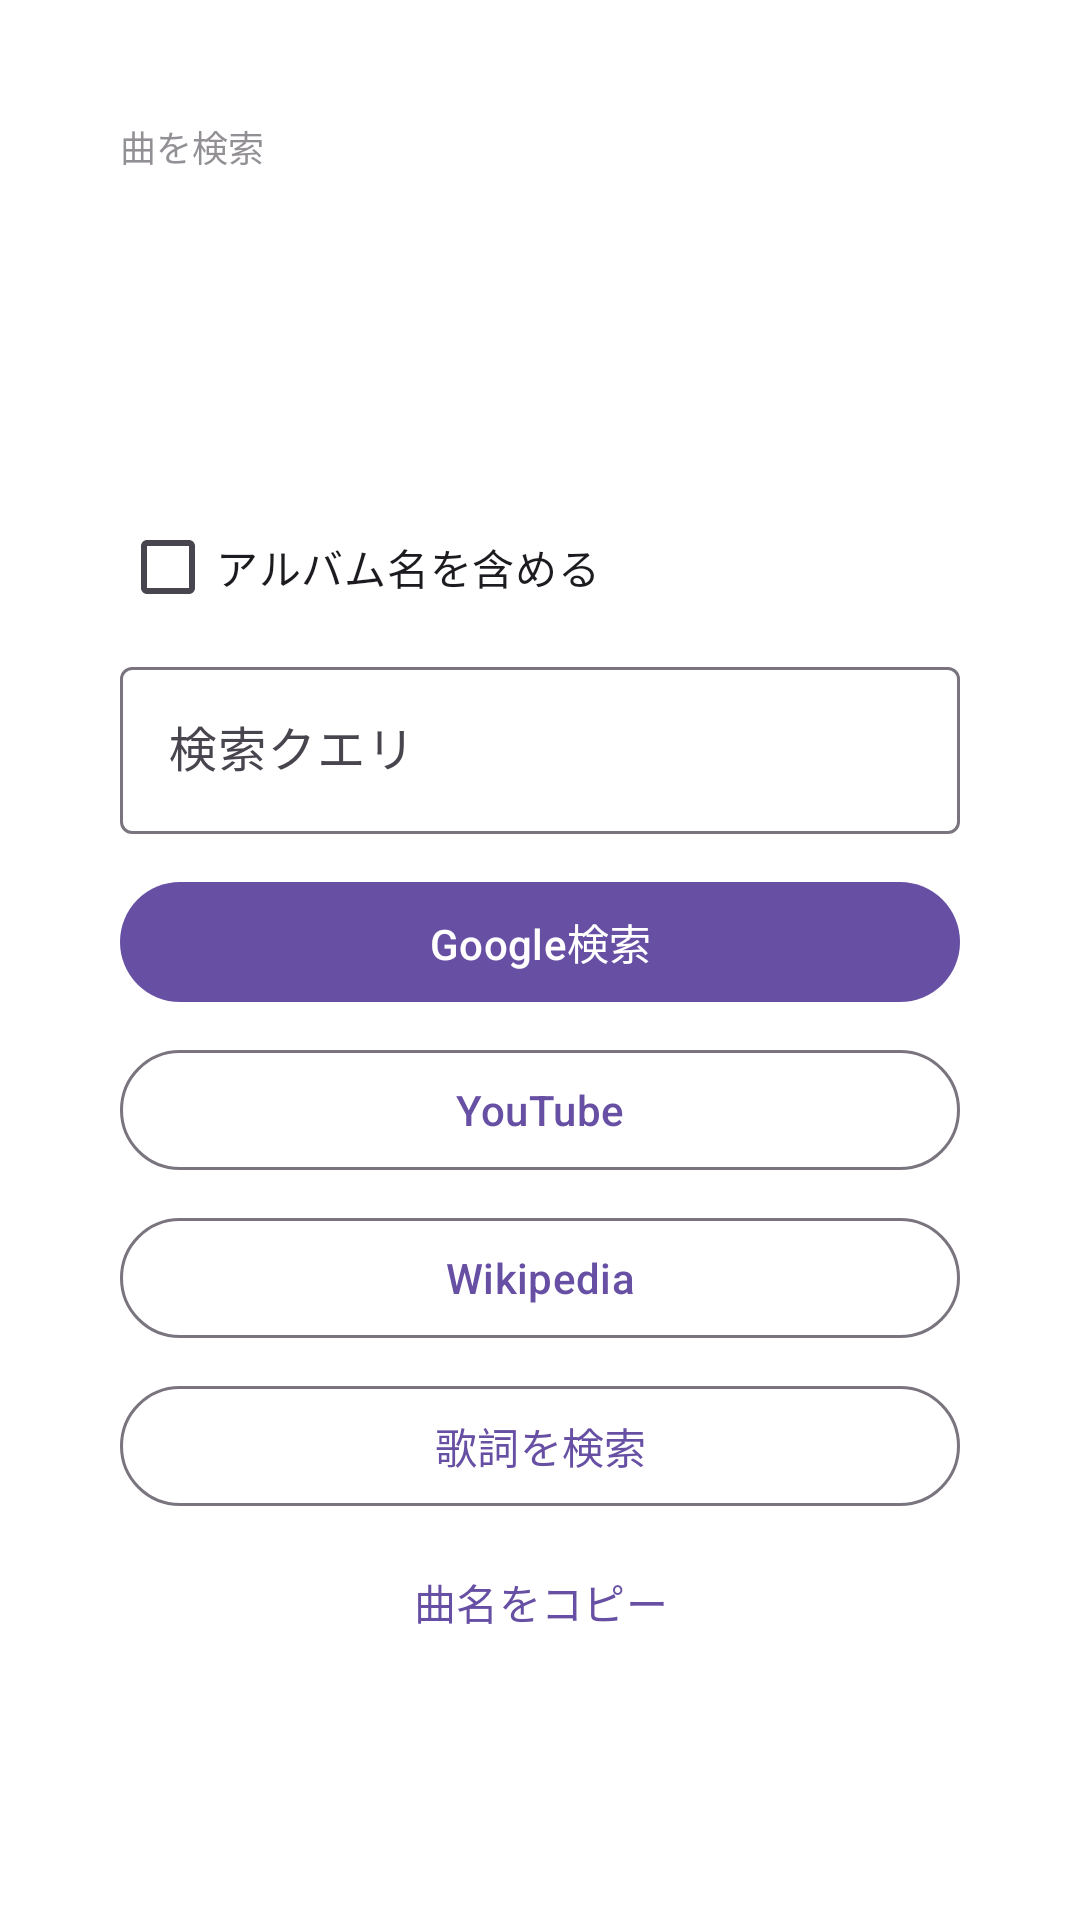

The Android layout XML behind this screen, and the referenced resources:
<!-- AndroidManifest.xml: activity theme Theme.Shazam_extend_search.Sheet -->
<!-- res/layout/activity_search_sheet.xml -->
<?xml version="1.0" encoding="utf-8"?>
<ScrollView xmlns:android="http://schemas.android.com/apk/res/android"
    android:layout_width="match_parent"
    android:layout_height="wrap_content">

    <LinearLayout
        android:layout_width="match_parent"
        android:layout_height="wrap_content"
        android:orientation="vertical"
        android:padding="24dp">

        <TextView
            android:id="@+id/tv_header"
            android:layout_width="match_parent"
            android:layout_height="wrap_content"
            android:text="曲を検索"
            android:textSize="12sp"
            android:alpha="0.6"
            android:layout_marginBottom="8dp" />

        
        <RadioGroup
            android:id="@+id/rg_source"
            android:layout_width="match_parent"
            android:layout_height="wrap_content"
            android:orientation="horizontal"
            android:layout_marginBottom="8dp"
            android:visibility="gone">

            <RadioButton
                android:id="@+id/rb_shared"
                android:layout_width="0dp"
                android:layout_height="wrap_content"
                android:layout_weight="1"
                android:text="共有テキスト" />

            <RadioButton
                android:id="@+id/rb_now_playing"
                android:layout_width="0dp"
                android:layout_height="wrap_content"
                android:layout_weight="1"
                android:text="再生中の曲" />
        </RadioGroup>

        <TextView
            android:id="@+id/tv_title"
            android:layout_width="match_parent"
            android:layout_height="wrap_content"
            android:textSize="20sp"
            android:textStyle="bold"
            android:textIsSelectable="true" />

        <TextView
            android:id="@+id/tv_artist"
            android:layout_width="match_parent"
            android:layout_height="wrap_content"
            android:textSize="14sp"
            android:layout_marginTop="2dp" />

        <TextView
            android:id="@+id/tv_album"
            android:layout_width="match_parent"
            android:layout_height="wrap_content"
            android:textSize="14sp"
            android:alpha="0.8"
            android:layout_marginTop="2dp" />

        <TextView
            android:id="@+id/tv_app"
            android:layout_width="match_parent"
            android:layout_height="wrap_content"
            android:textSize="12sp"
            android:alpha="0.6"
            android:layout_marginTop="2dp" />

        
        <TextView
            android:id="@+id/tv_message"
            android:layout_width="match_parent"
            android:layout_height="wrap_content"
            android:textSize="14sp"
            android:visibility="gone" />

        <Button
            android:id="@+id/btn_permission"
            style="@style/Widget.Material3.Button.TonalButton"
            android:layout_width="match_parent"
            android:layout_height="wrap_content"
            android:layout_marginTop="8dp"
            android:text="通知アクセスを許可する"
            android:visibility="gone" />

        <CheckBox
            android:id="@+id/cb_include_album"
            android:layout_width="wrap_content"
            android:layout_height="wrap_content"
            android:layout_marginTop="12dp"
            android:text="アルバム名を含める" />

        <com.google.android.material.textfield.TextInputLayout
            android:id="@+id/til_query"
            style="@style/Widget.Material3.TextInputLayout.OutlinedBox"
            android:layout_width="match_parent"
            android:layout_height="wrap_content"
            android:layout_marginTop="4dp"
            android:hint="検索クエリ"
            android:layout_marginBottom="12dp">

            <com.google.android.material.textfield.TextInputEditText
                android:id="@+id/et_query"
                android:layout_width="match_parent"
                android:layout_height="wrap_content"
                android:imeOptions="actionSearch"
                android:inputType="text" />
        </com.google.android.material.textfield.TextInputLayout>

        <Button
            android:id="@+id/btn_google"
            android:layout_width="match_parent"
            android:layout_height="wrap_content"
            android:text="Google検索" />

        <Button
            android:id="@+id/btn_youtube"
            style="@style/Widget.Material3.Button.OutlinedButton"
            android:layout_width="match_parent"
            android:layout_height="wrap_content"
            android:layout_marginTop="8dp"
            android:text="YouTube" />

        <Button
            android:id="@+id/btn_wikipedia"
            style="@style/Widget.Material3.Button.OutlinedButton"
            android:layout_width="match_parent"
            android:layout_height="wrap_content"
            android:layout_marginTop="8dp"
            android:text="Wikipedia" />

        <Button
            android:id="@+id/btn_lyrics"
            style="@style/Widget.Material3.Button.OutlinedButton"
            android:layout_width="match_parent"
            android:layout_height="wrap_content"
            android:layout_marginTop="8dp"
            android:text="歌詞を検索" />

        <Button
            android:id="@+id/btn_copy_title"
            style="@style/Widget.Material3.Button.TextButton"
            android:layout_width="match_parent"
            android:layout_height="wrap_content"
            android:layout_marginTop="4dp"
            android:text="曲名をコピー" />

    </LinearLayout>
</ScrollView>
<!-- resources referenced by this layout -->
<resources>
  <style name="Theme.Shazam_extend_search.Sheet" parent="Theme.Material3.DayNight.Dialog">
          <item name="windowNoTitle">true</item>
          <item name="android:windowMinWidthMajor">90%</item>
          <item name="android:windowMinWidthMinor">90%</item>
          <item name="android:windowCloseOnTouchOutside">true</item>
          <item name="android:backgroundDimEnabled">true</item>
      </style>
</resources>
